Run: headless pygame with SDL's dummy video driver; simulated clock (each Clock.tick advances the game by its frame time, no real sleeping); random seed 0; keys injected as events and as key.get_pressed() state; no mouse input.
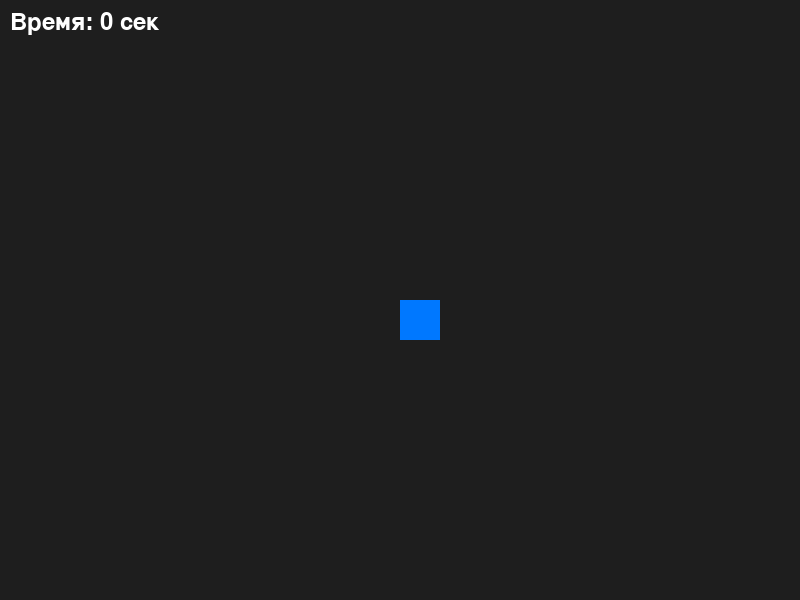
Frame 1 of 4 · flips 1–60 · no input
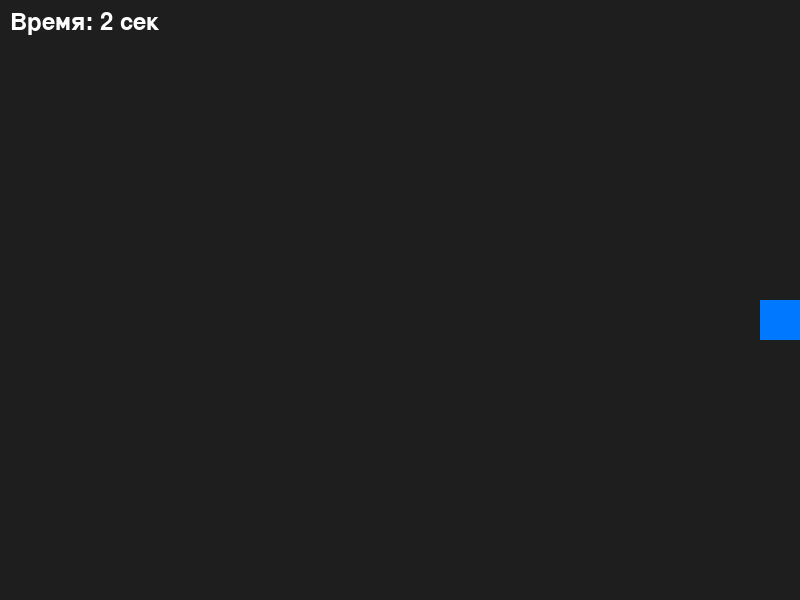
Frame 2 of 4 · flips 61–180 · tapped SPACE, RETURN · held RIGHT (→), D
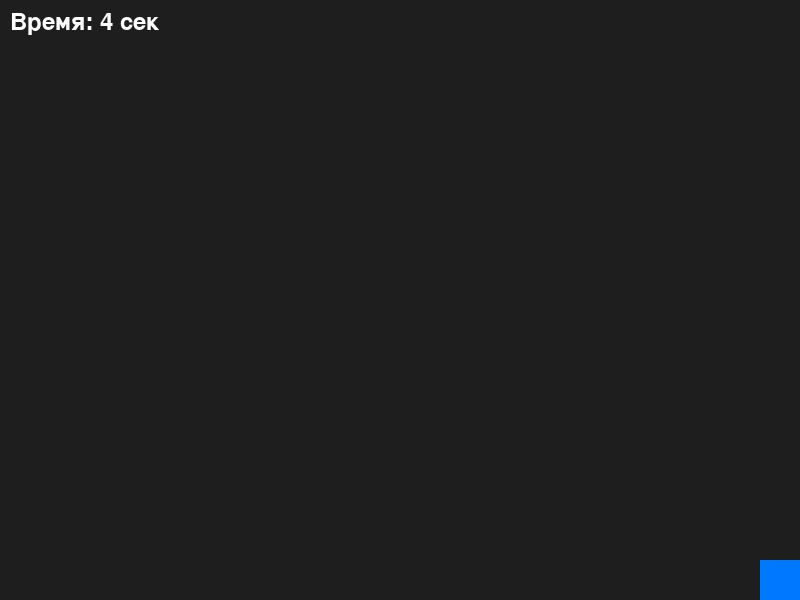
Frame 3 of 4 · flips 181–300 · held DOWN (↓), S
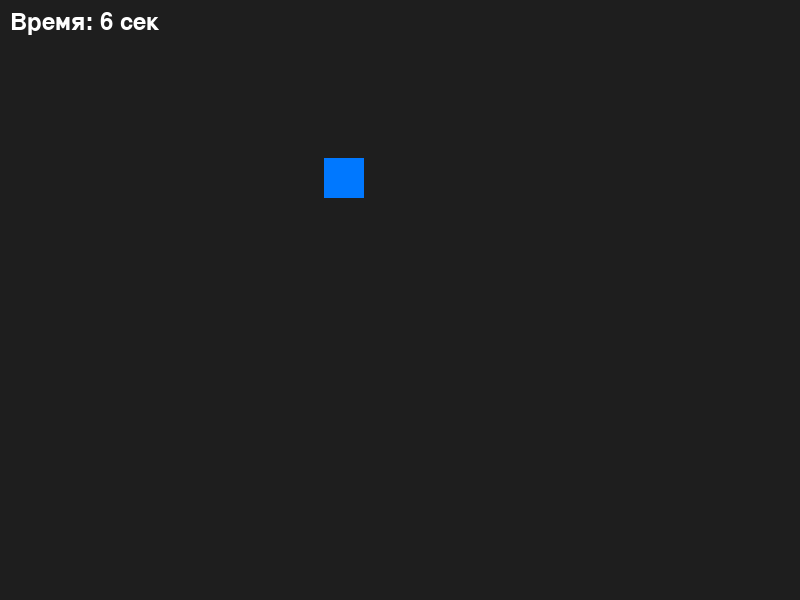
Frame 4 of 4 · flips 301–420 · held LEFT (←), A, UP (↑), W

The pygame program that drew these frames:

import pygame
import random
import sys

# --- Константы
WIDTH, HEIGHT = 800, 600
PLAYER_SIZE = 40
ENEMY_SIZE = 40
ENEMY_SPAWN_TIME = 1000  # миллисекунд
PLAYER_SPEED = 0.4
PLAYER_FRICTION = 0.92
ENEMY_SPEED = 2

# --- Классы
class Player:
    def __init__(self, x, y):
        self.rect = pygame.Rect(x, y, PLAYER_SIZE, PLAYER_SIZE)
        self.vel = pygame.Vector2(0, 0)

    def update(self, keys):
        # Управление
        if keys[pygame.K_LEFT] or keys[pygame.K_a]:
            self.vel.x -= PLAYER_SPEED
        if keys[pygame.K_RIGHT] or keys[pygame.K_d]:
            self.vel.x += PLAYER_SPEED
        if keys[pygame.K_UP] or keys[pygame.K_w]:
            self.vel.y -= PLAYER_SPEED
        if keys[pygame.K_DOWN] or keys[pygame.K_s]:
            self.vel.y += PLAYER_SPEED

        # Трение
        self.vel *= PLAYER_FRICTION

        # Движение
        self.rect.x += int(self.vel.x)
        self.rect.y += int(self.vel.y)

        # Ограничения экрана
        self.rect.x = max(0, min(WIDTH - PLAYER_SIZE, self.rect.x))
        self.rect.y = max(0, min(HEIGHT - PLAYER_SIZE, self.rect.y))

    def draw(self, surface):
        pygame.draw.rect(surface, (0, 120, 255), self.rect)

class Enemy:
    def __init__(self):
        # Враги появляются по краям экрана
        edge = random.choice(['top', 'bottom', 'left', 'right'])
        if edge == 'top':
            self.rect = pygame.Rect(random.randint(0, WIDTH-ENEMY_SIZE), 0, ENEMY_SIZE, ENEMY_SIZE)
            angle = random.uniform(0.2, 2.9)
        elif edge == 'bottom':
            self.rect = pygame.Rect(random.randint(0, WIDTH-ENEMY_SIZE), HEIGHT-ENEMY_SIZE, ENEMY_SIZE, ENEMY_SIZE)
            angle = random.uniform(3.4, 6.0)
        elif edge == 'left':
            self.rect = pygame.Rect(0, random.randint(0, HEIGHT-ENEMY_SIZE), ENEMY_SIZE, ENEMY_SIZE)
            angle = random.uniform(-1.3, 1.3)
        else:
            self.rect = pygame.Rect(WIDTH-ENEMY_SIZE, random.randint(0, HEIGHT-ENEMY_SIZE), ENEMY_SIZE, ENEMY_SIZE)
            angle = random.uniform(1.8, 4.5)
        self.vel = pygame.Vector2(ENEMY_SPEED, 0).rotate_rad(angle)

    def update(self):
        self.rect.x += int(self.vel.x)
        self.rect.y += int(self.vel.y)

    def draw(self, surface):
        pygame.draw.rect(surface, (200, 40, 40), self.rect)

    def off_screen(self):
        return (self.rect.right < 0 or self.rect.left > WIDTH or
                self.rect.bottom < 0 or self.rect.top > HEIGHT)

# --- Основной игровой цикл
def main():
    pygame.init()
    screen = pygame.display.set_mode((WIDTH, HEIGHT))
    pygame.display.set_caption("Игра на выживание")
    clock = pygame.time.Clock()

    player = Player(WIDTH // 2, HEIGHT // 2)
    enemies = []
    pygame.time.set_timer(pygame.USEREVENT, ENEMY_SPAWN_TIME)
    font = pygame.font.SysFont(None, 36)
    start_ticks = pygame.time.get_ticks()

    running = True
    while running:
        dt = clock.tick(60)
        keys = pygame.key.get_pressed()
        for event in pygame.event.get():
            if event.type == pygame.QUIT:
                running = False
            if event.type == pygame.USEREVENT:
                enemies.append(Enemy())

        player.update(keys)
        for enemy in enemies:
            enemy.update()

        # Удаляем врагов, ушедших за экран
        enemies = [e for e in enemies if not e.off_screen()]

        # Проверка столкновения
        for enemy in enemies:
            if player.rect.colliderect(enemy.rect):
                running = False

        # Рендер
        screen.fill((30, 30, 30))
        player.draw(screen)
        for enemy in enemies:
            enemy.draw(screen)
        # Время выживания
        seconds = (pygame.time.get_ticks() - start_ticks) // 1000
        text = font.render(f"Время: {seconds} сек", True, (255, 255, 255))
        screen.blit(text, (10, 10))
        pygame.display.flip()

    # --- Гейм овер экран
    screen.fill((30, 30, 30))
    text1 = font.render("Вы проиграли! Ваше время: {} сек".format(seconds), True, (255, 0, 0))
    text2 = font.render("Нажмите любую клавишу для выхода.", True, (255, 255, 255))
    screen.blit(text1, (WIDTH//2 - text1.get_width()//2, HEIGHT//2 - 40))
    screen.blit(text2, (WIDTH//2 - text2.get_width()//2, HEIGHT//2 + 10))
    pygame.display.flip()
    wait = True
    while wait:
        for event in pygame.event.get():
            if event.type == pygame.QUIT or event.type == pygame.KEYDOWN:
                wait = False

    pygame.quit()
    sys.exit()

if __name__ == '__main__':
    main()
